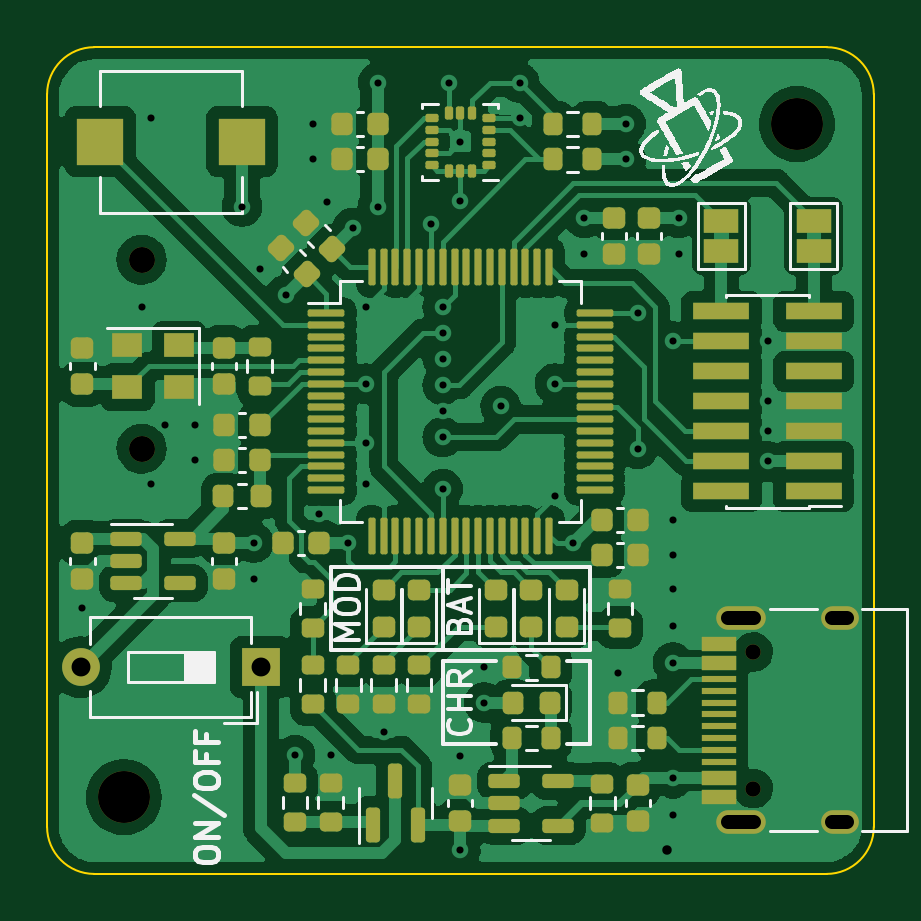
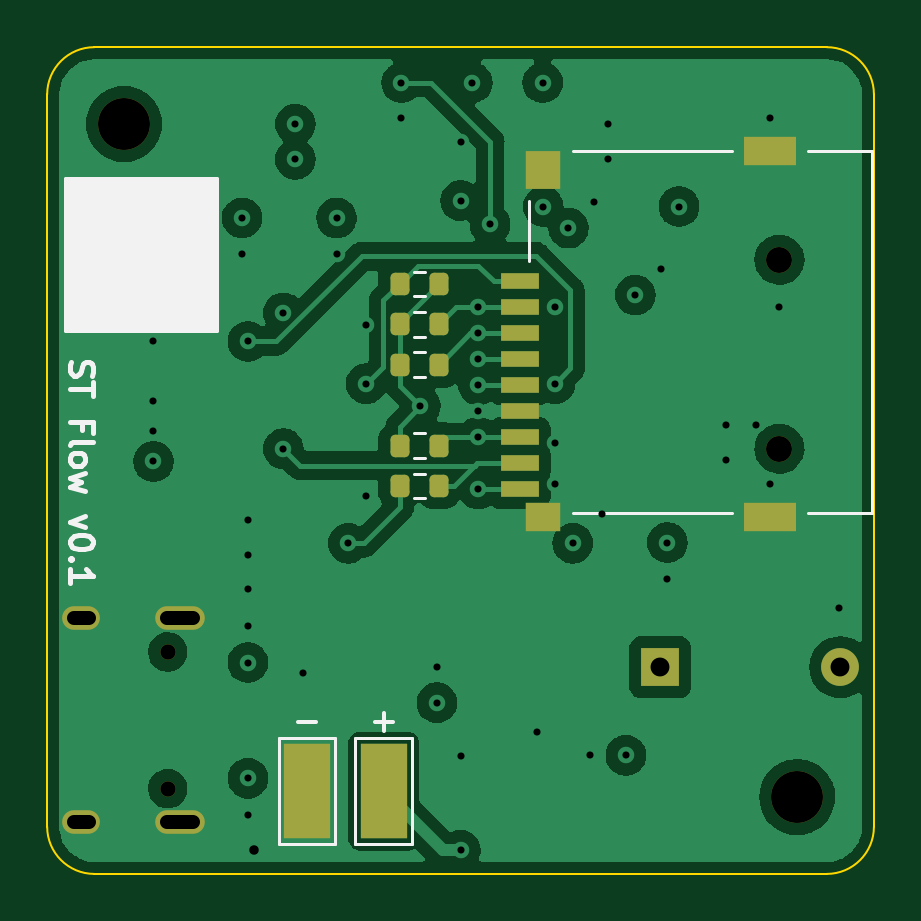
Circuit board: 13 layer files. Board 35.0 x 35.0 mm.
- bottom_copper: big_black_box_pcb_cad-B_Cu.gbr (95186 bytes)
- bottom_mask: big_black_box_pcb_cad-B_Mask.gbr (2920 bytes)
- paste: big_black_box_pcb_cad-B_Paste.gbr (2140 bytes)
- bottom_silk: big_black_box_pcb_cad-B_Silkscreen.gbr (4899 bytes)
- outline: big_black_box_pcb_cad-Edge_Cuts.gbr (1054 bytes)
- top_copper: big_black_box_pcb_cad-F_Cu.gbr (170233 bytes)
- top_mask: big_black_box_pcb_cad-F_Mask.gbr (10845 bytes)
- paste: big_black_box_pcb_cad-F_Paste.gbr (10009 bytes)
- top_silk: big_black_box_pcb_cad-F_Silkscreen.gbr (33301 bytes)
- inner_copper: big_black_box_pcb_cad-In1_Cu.gbr (92158 bytes)
- inner_copper: big_black_box_pcb_cad-In2_Cu.gbr (123953 bytes)
- drill: big_black_box_pcb_cad-NPTH.drl (583 bytes)
- drill: big_black_box_pcb_cad-PTH.drl (1815 bytes)

=== bottom_copper: big_black_box_pcb_cad-B_Cu.gbr (95186 bytes, source omitted) ===
=== bottom_mask: big_black_box_pcb_cad-B_Mask.gbr (2920 bytes, source withheld) ===
=== paste: big_black_box_pcb_cad-B_Paste.gbr (2140 bytes, source withheld) ===
=== bottom_silk: big_black_box_pcb_cad-B_Silkscreen.gbr ===
%TF.GenerationSoftware,KiCad,Pcbnew,(6.0.4)*%
%TF.CreationDate,2023-08-29T14:34:22+02:00*%
%TF.ProjectId,big_black_box_pcb_cad,6269675f-626c-4616-936b-5f626f785f70,rev?*%
%TF.SameCoordinates,Original*%
%TF.FileFunction,Legend,Bot*%
%TF.FilePolarity,Positive*%
%FSLAX46Y46*%
G04 Gerber Fmt 4.6, Leading zero omitted, Abs format (unit mm)*
G04 Created by KiCad (PCBNEW (6.0.4)) date 2023-08-29 14:34:22*
%MOMM*%
%LPD*%
G01*
G04 APERTURE LIST*
%ADD10C,0.150000*%
%ADD11C,0.200000*%
%ADD12C,0.120000*%
G04 APERTURE END LIST*
D10*
X173200000Y-85600000D02*
X166800000Y-85600000D01*
X166800000Y-85600000D02*
X166800000Y-92000000D01*
X166800000Y-92000000D02*
X173200000Y-92000000D01*
X173200000Y-92000000D02*
X173200000Y-85600000D01*
G36*
X173200000Y-85600000D02*
G01*
X166800000Y-85600000D01*
X166800000Y-92000000D01*
X173200000Y-92000000D01*
X173200000Y-85600000D01*
G37*
D11*
X173004761Y-93333333D02*
X173052380Y-93476190D01*
X173052380Y-93714285D01*
X173004761Y-93809523D01*
X172957142Y-93857142D01*
X172861904Y-93904761D01*
X172766666Y-93904761D01*
X172671428Y-93857142D01*
X172623809Y-93809523D01*
X172576190Y-93714285D01*
X172528571Y-93523809D01*
X172480952Y-93428571D01*
X172433333Y-93380952D01*
X172338095Y-93333333D01*
X172242857Y-93333333D01*
X172147619Y-93380952D01*
X172100000Y-93428571D01*
X172052380Y-93523809D01*
X172052380Y-93761904D01*
X172100000Y-93904761D01*
X172052380Y-94190476D02*
X172052380Y-94761904D01*
X173052380Y-94476190D02*
X172052380Y-94476190D01*
X172528571Y-96190476D02*
X172528571Y-95857142D01*
X173052380Y-95857142D02*
X172052380Y-95857142D01*
X172052380Y-96333333D01*
X173052380Y-96857142D02*
X173004761Y-96761904D01*
X172909523Y-96714285D01*
X172052380Y-96714285D01*
X173052380Y-97380952D02*
X173004761Y-97285714D01*
X172957142Y-97238095D01*
X172861904Y-97190476D01*
X172576190Y-97190476D01*
X172480952Y-97238095D01*
X172433333Y-97285714D01*
X172385714Y-97380952D01*
X172385714Y-97523809D01*
X172433333Y-97619047D01*
X172480952Y-97666666D01*
X172576190Y-97714285D01*
X172861904Y-97714285D01*
X172957142Y-97666666D01*
X173004761Y-97619047D01*
X173052380Y-97523809D01*
X173052380Y-97380952D01*
X172385714Y-98047619D02*
X173052380Y-98238095D01*
X172576190Y-98428571D01*
X173052380Y-98619047D01*
X172385714Y-98809523D01*
X172385714Y-99857142D02*
X173052380Y-100095238D01*
X172385714Y-100333333D01*
X172052380Y-100904761D02*
X172052380Y-101000000D01*
X172100000Y-101095238D01*
X172147619Y-101142857D01*
X172242857Y-101190476D01*
X172433333Y-101238095D01*
X172671428Y-101238095D01*
X172861904Y-101190476D01*
X172957142Y-101142857D01*
X173004761Y-101095238D01*
X173052380Y-101000000D01*
X173052380Y-100904761D01*
X173004761Y-100809523D01*
X172957142Y-100761904D01*
X172861904Y-100714285D01*
X172671428Y-100666666D01*
X172433333Y-100666666D01*
X172242857Y-100714285D01*
X172147619Y-100761904D01*
X172100000Y-100809523D01*
X172052380Y-100904761D01*
X172957142Y-101666666D02*
X173004761Y-101714285D01*
X173052380Y-101666666D01*
X173004761Y-101619047D01*
X172957142Y-101666666D01*
X173052380Y-101666666D01*
X173052380Y-102666666D02*
X173052380Y-102095238D01*
X173052380Y-102380952D02*
X172052380Y-102380952D01*
X172195238Y-102285714D01*
X172290476Y-102190476D01*
X172338095Y-102095238D01*
D10*
X163380952Y-108571428D02*
X162619047Y-108571428D01*
X160130952Y-108571428D02*
X159369047Y-108571428D01*
X159750000Y-108952380D02*
X159750000Y-108190476D01*
D12*
%TO.C,U105*%
X145000000Y-99700000D02*
X151750000Y-99700000D01*
X153600000Y-89050000D02*
X153600000Y-86500000D01*
X139100000Y-99700000D02*
X139100000Y-84400000D01*
X139100000Y-99700000D02*
X141800000Y-99700000D01*
X139100000Y-84400000D02*
X141800000Y-84400000D01*
X151750000Y-84400000D02*
X145000000Y-84400000D01*
%TO.C,TP102*%
X160950000Y-113750000D02*
X160950000Y-109250000D01*
X160950000Y-109250000D02*
X158550000Y-109250000D01*
X158550000Y-109250000D02*
X158550000Y-113750000D01*
X158550000Y-113750000D02*
X160950000Y-113750000D01*
%TO.C,TP101*%
X164200000Y-113750000D02*
X164200000Y-109250000D01*
X161800000Y-109250000D02*
X161800000Y-113750000D01*
X164200000Y-109250000D02*
X161800000Y-109250000D01*
X161800000Y-113750000D02*
X164200000Y-113750000D01*
%TO.C,R117*%
X158487258Y-99097500D02*
X158012742Y-99097500D01*
X158487258Y-98052500D02*
X158012742Y-98052500D01*
%TO.C,R122*%
X158012742Y-90547500D02*
X158487258Y-90547500D01*
X158012742Y-89502500D02*
X158487258Y-89502500D01*
%TO.C,R120*%
X158487258Y-92922500D02*
X158012742Y-92922500D01*
X158487258Y-93967500D02*
X158012742Y-93967500D01*
%TO.C,R118*%
X158487258Y-97387500D02*
X158012742Y-97387500D01*
X158487258Y-96342500D02*
X158012742Y-96342500D01*
%TO.C,R121*%
X158487258Y-91212500D02*
X158012742Y-91212500D01*
X158487258Y-92257500D02*
X158012742Y-92257500D01*
%TD*%
M02*

=== outline: big_black_box_pcb_cad-Edge_Cuts.gbr ===
%TF.GenerationSoftware,KiCad,Pcbnew,(6.0.4)*%
%TF.CreationDate,2023-08-29T14:34:22+02:00*%
%TF.ProjectId,big_black_box_pcb_cad,6269675f-626c-4616-936b-5f626f785f70,rev?*%
%TF.SameCoordinates,Original*%
%TF.FileFunction,Profile,NP*%
%FSLAX46Y46*%
G04 Gerber Fmt 4.6, Leading zero omitted, Abs format (unit mm)*
G04 Created by KiCad (PCBNEW (6.0.4)) date 2023-08-29 14:34:22*
%MOMM*%
%LPD*%
G01*
G04 APERTURE LIST*
%TA.AperFunction,Profile*%
%ADD10C,0.100000*%
%TD*%
G04 APERTURE END LIST*
D10*
X174000000Y-82000000D02*
G75*
G03*
X172000000Y-80000000I-2000000J0D01*
G01*
X174000000Y-82000000D02*
X174000000Y-113000000D01*
X141000000Y-80000000D02*
G75*
G03*
X139000000Y-82000000I0J-2000000D01*
G01*
X172000000Y-115000000D02*
G75*
G03*
X174000000Y-113000000I0J2000000D01*
G01*
X141000000Y-80000000D02*
X172000000Y-80000000D01*
X139000000Y-113000000D02*
X139000000Y-82000000D01*
X172000000Y-115000000D02*
X141000000Y-115000000D01*
X139000000Y-113000000D02*
G75*
G03*
X141000000Y-115000000I2000000J0D01*
G01*
M02*

=== top_copper: big_black_box_pcb_cad-F_Cu.gbr (170233 bytes, source omitted) ===
=== top_mask: big_black_box_pcb_cad-F_Mask.gbr (10845 bytes, source omitted) ===
=== paste: big_black_box_pcb_cad-F_Paste.gbr (10009 bytes, source omitted) ===
=== top_silk: big_black_box_pcb_cad-F_Silkscreen.gbr (33301 bytes, source omitted) ===
=== inner_copper: big_black_box_pcb_cad-In1_Cu.gbr (92158 bytes, source omitted) ===
=== inner_copper: big_black_box_pcb_cad-In2_Cu.gbr (123953 bytes, source omitted) ===
=== drill: big_black_box_pcb_cad-NPTH.drl ===
M48
; DRILL file {KiCad (6.0.4)} date Tue Aug 29 14:34:24 2023
; FORMAT={-:-/ absolute / metric / decimal}
; #@! TF.CreationDate,2023-08-29T14:34:24+02:00
; #@! TF.GenerationSoftware,Kicad,Pcbnew,(6.0.4)
; #@! TF.FileFunction,NonPlated,1,4,NPTH
FMAT,2
METRIC
; #@! TA.AperFunction,NonPlated,NPTH,ComponentDrill
T1C0.650
; #@! TA.AperFunction,NonPlated,NPTH,ComponentDrill
T2C1.100
; #@! TA.AperFunction,NonPlated,NPTH,ComponentDrill
T3C2.200
%
G90
G05
T1
X168.9Y-105.61
X168.9Y-111.39
T2
X143.0Y-89.0
X143.0Y-97.0
T3
X142.25Y-111.75
X170.75Y-83.25
T0
M30

=== drill: big_black_box_pcb_cad-PTH.drl ===
M48
; DRILL file {KiCad (6.0.4)} date Tue Aug 29 14:34:24 2023
; FORMAT={-:-/ absolute / metric / decimal}
; #@! TF.CreationDate,2023-08-29T14:34:24+02:00
; #@! TF.GenerationSoftware,Kicad,Pcbnew,(6.0.4)
; #@! TF.FileFunction,Plated,1,4,PTH
FMAT,2
METRIC
; #@! TA.AperFunction,Plated,PTH,ViaDrill
T1C0.300
; #@! TA.AperFunction,Plated,PTH,ViaDrill
T2C0.400
; #@! TA.AperFunction,Plated,PTH,ComponentDrill
T3C0.600
; #@! TA.AperFunction,Plated,PTH,ComponentDrill
T4C0.800
%
G90
G05
T1
X140.5Y-103.75
X143.0Y-91.0
X143.4Y-83.0
X143.4Y-98.5
X144.0Y-96.0
X145.25Y-96.0
X145.25Y-97.49
X147.25Y-86.75
X147.75Y-100.975
X147.75Y-102.525
X148.007Y-89.397
X149.103Y-90.493
X149.5Y-109.98
X150.25Y-83.25
X150.25Y-84.75
X150.5Y-99.75
X150.836Y-86.568
X151.0Y-109.98
X151.75Y-101.0
X151.932Y-87.664
X152.5Y-91.0
X152.5Y-94.25
X152.5Y-96.75
X152.5Y-98.5
X153.0Y-86.75
X153.025Y-81.5
X153.25Y-109.0
X155.25Y-87.5
X155.75Y-91.0
X155.75Y-92.1
X155.75Y-93.2
X155.75Y-94.3
X155.75Y-95.4
X155.75Y-96.5
X155.75Y-98.7
X156.0Y-81.5
X156.5Y-84.0
X156.5Y-86.5
X156.5Y-110.0
X156.5Y-114.0
X157.5Y-106.25
X157.5Y-107.75
X158.2Y-95.2
X159.0Y-81.5
X159.0Y-83.0
X160.5Y-91.75
X160.5Y-94.25
X160.5Y-99.0
X161.25Y-101.0
X161.75Y-87.225
X161.75Y-88.775
X163.175Y-106.5
X163.5Y-83.25
X163.5Y-84.75
X164.0Y-91.25
X164.0Y-97.0
X165.5Y-92.46
X165.5Y-100.0
X165.5Y-101.5
X165.5Y-102.925
X165.5Y-104.5
X165.5Y-106.05
X165.5Y-110.95
X165.5Y-112.5
X165.75Y-87.225
X165.75Y-88.775
X169.5Y-92.46
X169.5Y-95.0
X169.5Y-96.27
X169.5Y-97.54
T2
X165.25Y-114.0
T4
X140.43Y-106.25
X148.05Y-106.25
T3
X167.82Y-104.18G85X168.92Y-104.18
G05
X167.82Y-112.82G85X168.92Y-112.82
G05
X172.25Y-104.18G85X172.85Y-104.18
G05
X172.25Y-112.82G85X172.85Y-112.82
G05
T0
M30

